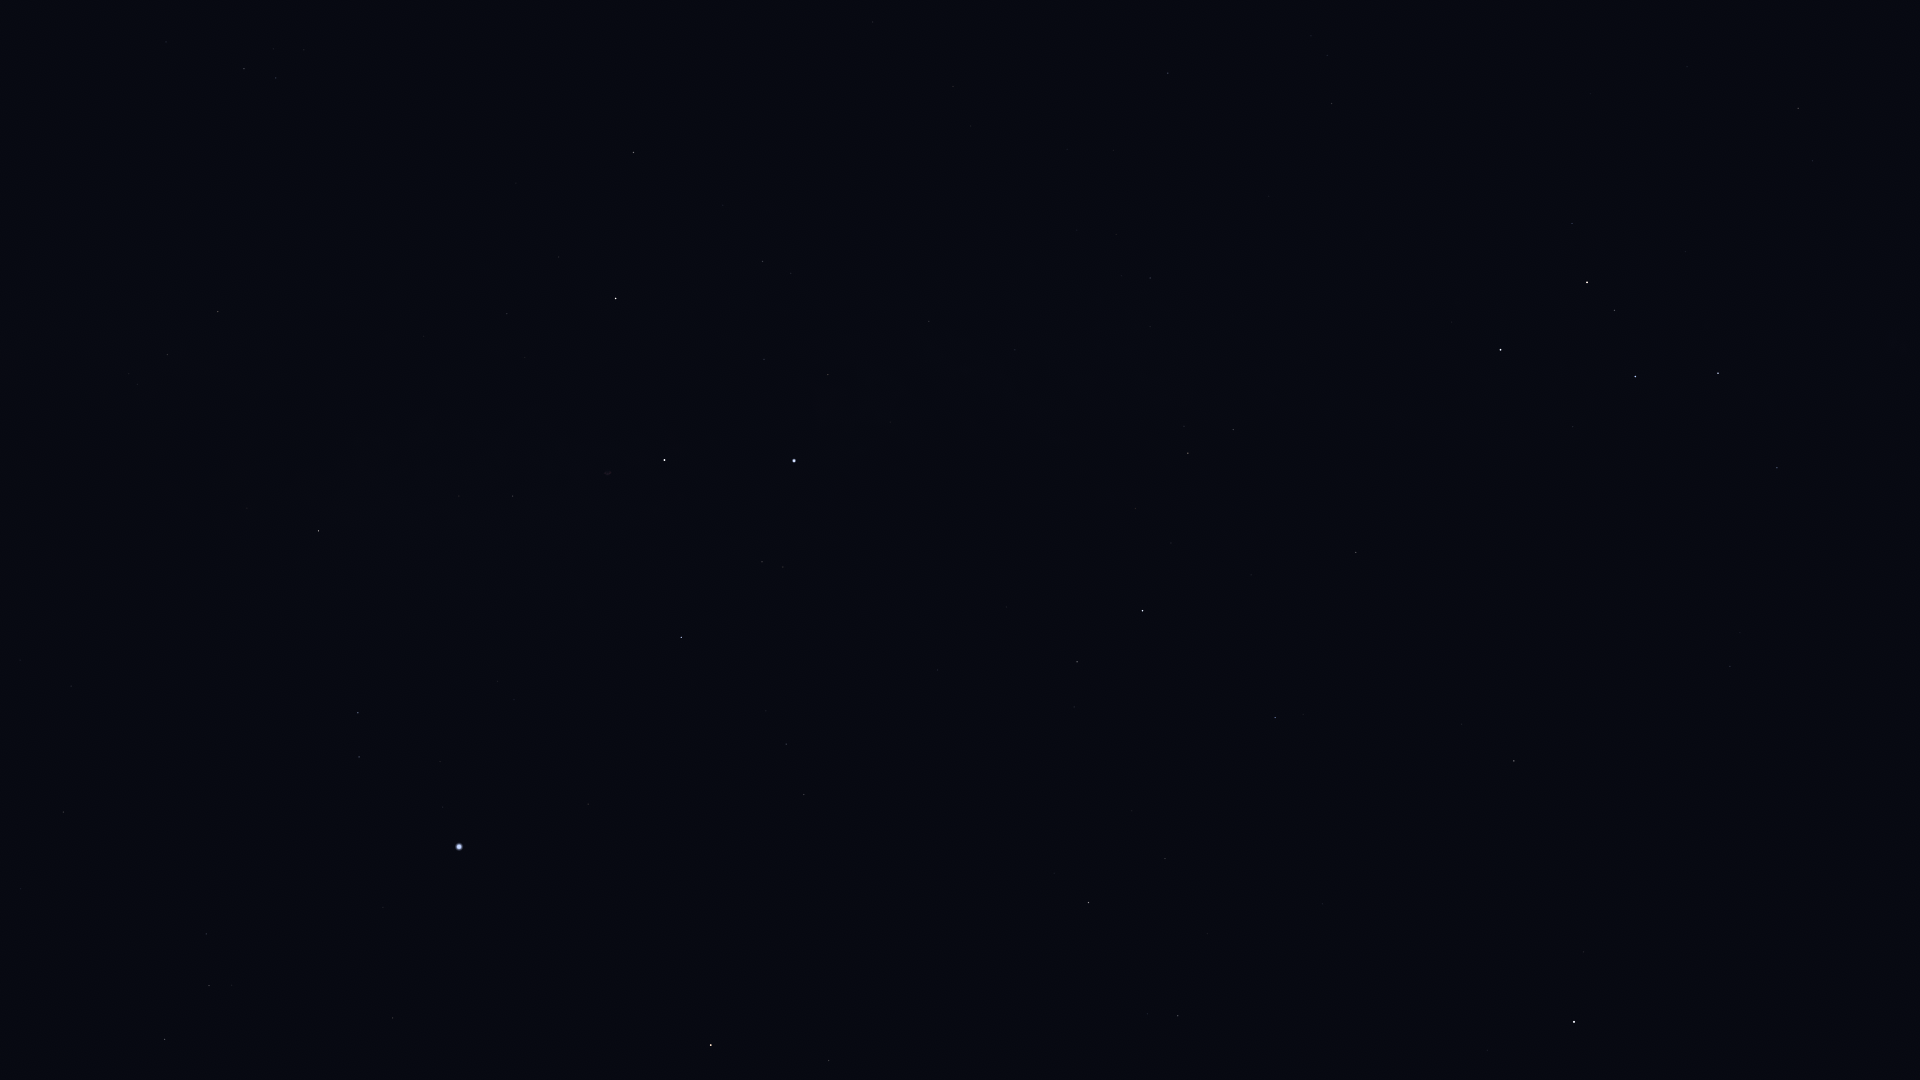

The file beside this chart, header and first rows:
Star_ID, Name, X, Y
746, Caph, 1500, 350
2920, Fulu, 1572, 223
3179, Schedar, 1587, 282
3821, Achird, 1614, 310
107418, Castula, 1636, 342
6411, Adhil, 1741, 28
6686, Ruchbah, 1718, 373
7607, Nembus, 1798, 108
8886, Segin, 1777, 468
13192, Nushagak, 1811, 690
17959, HIP 17959, 1905, 756
25110, HIP 25110, 1811, 971
85822, Yildun, 1487, 1050
86974, HIP 86974, 165, 1040
87585, Grumium, 829, 1061
87808, HIP 87808, 393, 1018
87833, Eltanin, 711, 1045
87933, HIP 87933, 209, 986
88794, HIP 88794, 206, 934
90344, Fafnir, 1024, 990
91262, Vega, 459, 847
91852, Xihe, 419, 806
92420, Sheliak, 359, 757
92791, HIP 92791, 440, 762
93194, Sulafat, 358, 713
94376, Altais, 1088, 903
94481, Aladfar, 514, 700
95771, Anser, 247, 508
95853, HIP 95853, 786, 744
95947, Albireo, 318, 531
96078, Uruk, 84, 408
96100, Alsafi, 1141, 880
96757, Sham, 137, 385
96837, HIP 96837, 129, 374
97165, Fawaris, 681, 638
97365, HIP 97365, 167, 355
98110, HIP 98110, 513, 496
98337, HIP 98337, 218, 312
98543, HIP 98543, 385, 397
98920, HIP 98920, 246, 288
100453, Sadr, 664, 460
101421, Aldulfin, 166, 42
101769, Rotanev, 244, 69
101958, Sualocin, 276, 78
102098, Deneb, 794, 461
102488, Aljanah, 616, 299
105199, Alderamin, 1142, 611
106032, Alfirk, 1275, 718
107136, Azelfafage, 1028, 390
107310, HIP 107310, 717, 25
108917, Kurhah, 1251, 575
109352, HIP 109352, 870, 24
109492, HIP 109492, 1188, 453
109937, HIP 109937, 953, 87
110538, HIP 110538, 1150, 327
110609, HIP 110609, 1121, 276
111022, HIP 111022, 1116, 235
111104, HIP 111104, 1067, 149
111169, HIP 111169, 1150, 278
112724, HIP 112724, 1356, 552
... 1 more rows
